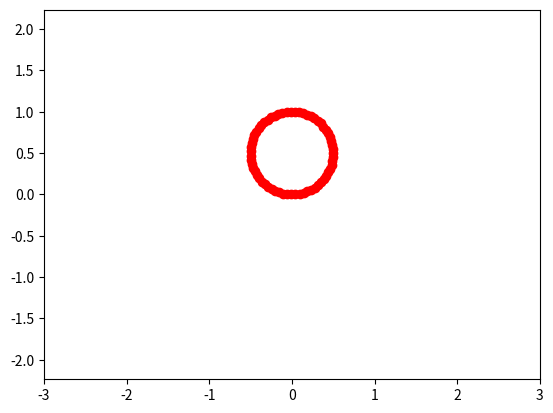

Generate this figure with matplotlib: (Note: this script raises an exception after producing the figure.)
'''import matplotlib.pyplot as plt
import numpy as np
from matplotlib.animation import FuncAnimation


t = np.arange(-10, 10, 0.1)
R = 5

x = R * (t - np.sin(t))
y = R * (1 - np.cos(t))

plt.plot(x, y, '-', lw = 3)
plt.axis('equal')
plt.savefig('task1.png')


t1 = np.arange(-10, 10, 0.1)
R1 = 3

x = R1 * np.cos(t1)**3
y = R1 * np.sin(t1)**3

plt.plot(x, y, '-', lw = 3)
plt.axis('equal')
plt.savefig('task2.png')


fig, ax = plt.subplots()
ball, = plt.plot([], [], 'o', color='r')

ax.set_xlim(-100, 100)
ax.set_ylim(-100, 100)

def circle(t, r):
    x = r * (t - np.sin(t))
    y = r * (1 - np.cos(t))
    return x, y


def animate(i):
    ball.set_data(circle(t=np.arange(-10, 10), r = 5))

ani = FuncAnimation(fig, animate, frames=100, interval=30)

ani.save('pr.gif')'''


import matplotlib.animation as animation
import matplotlib.pyplot as plt
import numpy as np

fig, ax = plt.subplots()
ball, = plt.plot([], [], 'o', color='r', label='Ball')
cyc, = plt.plot([], [], 'o', color='y', label='Ball')
traj, = plt.plot([], [], '-', color='b', label='Ball')
	
def cycloida(R, time):
    x = R*(time - np.sin(time)) - R
    y = R*(1 - np.cos(time)) - R
    return x, y

def circle_move(R, vx0, vy0, time):
    x0 = vx0 * time + R
    y0 = vy0 * time + R
    alpha = np.arange(0, 2*np.pi, 0.1)
    x = x0 + R*np.cos(alpha)- R
    y = y0 + R*np.sin(alpha)
    return x, y

edge = 3
plt.axis('equal')
ax.set_xlim(-edge, edge)
ax.set_ylim(-edge, edge)

x, y = [], []
def animate(i):
    ball.set_data(circle_move(R=0.5, vx0=0.1, vy0=0.00, time=i))
    coords = cycloida(R=0.5, time=i/50)
    x.append(coords[0])
    y.append(coords[1])
    cyc.set_data(x[i], y[i])
    traj.set_data(x, y)
ani = animation.FuncAnimation(fig,
                              animate,
                              frames=100,
                              interval=30
                             )

ani.save('cicloida.gif')